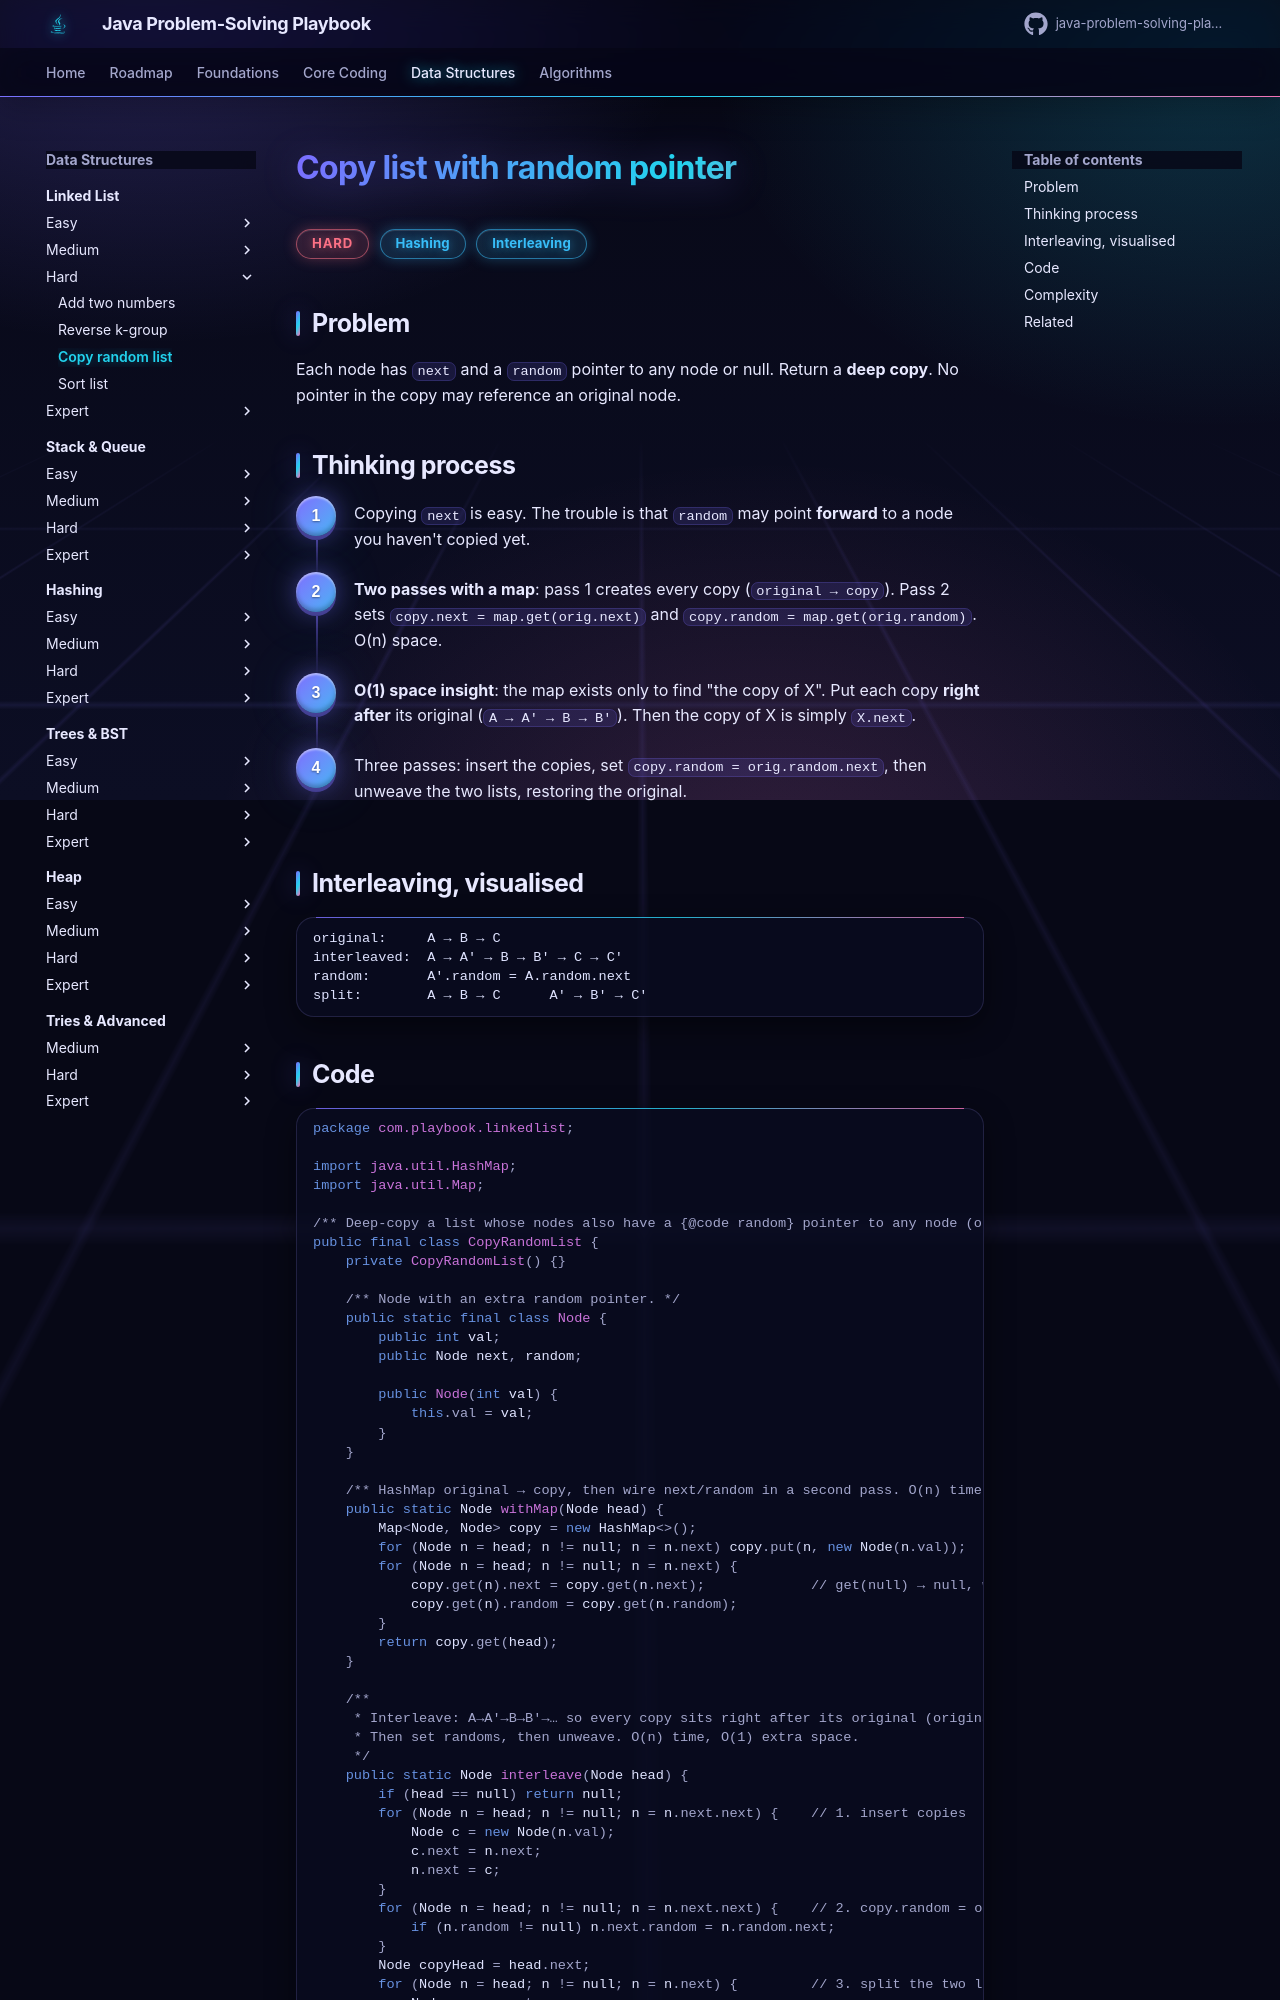

repository: khiruashish/java-problem-solving-playbook · page: 06-linked-list/copy-random-list/index.html · generator: mkdocs

# Copy list with random pointer

<span class="badge hard">Hard</span> <span class="badge tag">Hashing</span> <span class="badge tag">Interleaving</span>

## Problem
Each node has `next` and a `random` pointer to any node or null. Return a **deep copy**. No pointer in the copy may
reference an original node.

## Thinking process
<div class="steps" markdown>

1. Copying `next` is easy. The trouble is that `random` may point **forward** to a node you haven't copied yet.
2. **Two passes with a map**: pass 1 creates every copy (`original → copy`). Pass 2 sets
   `copy.next = map.get(orig.next)` and `copy.random = map.get(orig.random)`. O(n) space.
3. **O(1) space insight**: the map exists only to find "the copy of X". Put each copy **right after** its original
   (`A → A' → B → B'`). Then the copy of X is simply `X.next`.
4. Three passes: insert the copies, set `copy.random = orig.random.next`, then unweave the two lists, restoring the original.

</div>
